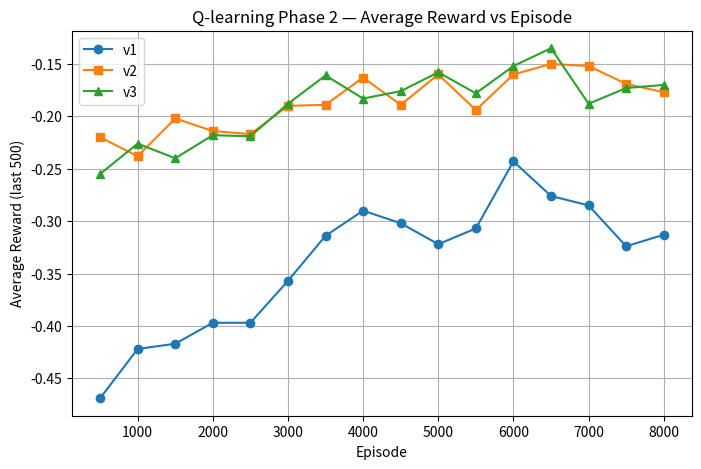

Source code (Python):
import matplotlib.pyplot as plt

# ======================
# Episodes
# ======================
episodes = [
    500, 1000, 1500, 2000, 2500, 3000, 3500, 4000,
    4500, 5000, 5500, 6000, 6500, 7000, 7500, 8000
]

# ======================
# avg_reward(last500)
# ======================

# v1
reward_v1 = [
    -0.469, -0.422, -0.417, -0.397, -0.397, -0.357,
    -0.314, -0.290, -0.302, -0.322, -0.307, -0.243,
    -0.276, -0.285, -0.324, -0.313
]

# v2
reward_v2 = [
    -0.220, -0.238, -0.202, -0.214, -0.217, -0.190,
    -0.189, -0.163, -0.189, -0.160, -0.194, -0.160,
    -0.150, -0.152, -0.169, -0.177
]

# v3
reward_v3 = [
    -0.255, -0.226, -0.240, -0.218, -0.219, -0.188,
    -0.161, -0.183, -0.176, -0.158, -0.178, -0.152,
    -0.135, -0.188, -0.173, -0.170
]

# ======================
# Plot
# ======================
plt.figure(figsize=(8, 5))

plt.plot(episodes, reward_v1, marker='o', label='v1')
plt.plot(episodes, reward_v2, marker='s', label='v2')
plt.plot(episodes, reward_v3, marker='^', label='v3')

plt.xlabel("Episode")
plt.ylabel("Average Reward (last 500)")
plt.title("Q-learning Phase 2 — Average Reward vs Episode")
plt.legend()
plt.grid(True)

plt.show()
